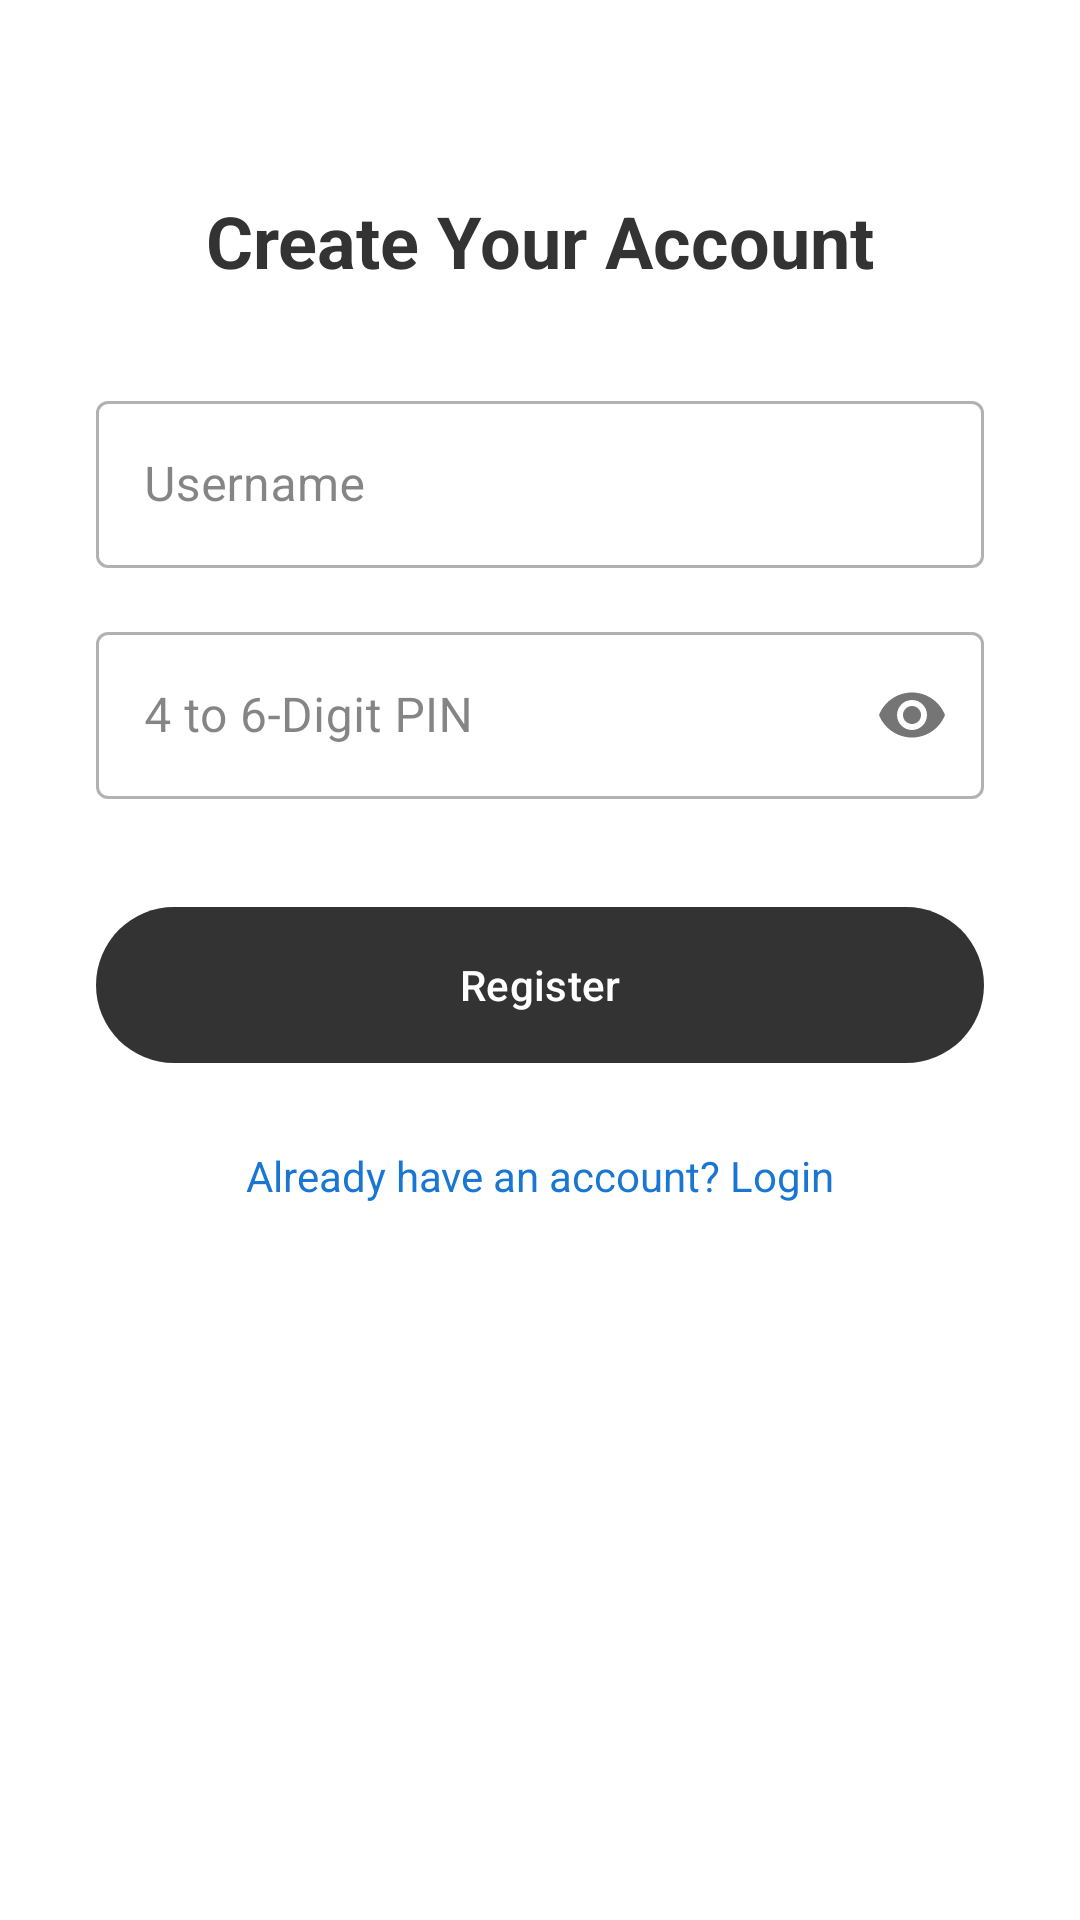

Write the Android layout XML for this screen, with the resource values it uses.
<!-- AndroidManifest.xml: application theme Theme.Bizpalm -->
<!-- res/layout/activity_register.xml -->
<?xml version="1.0" encoding="utf-8"?>
<androidx.constraintlayout.widget.ConstraintLayout xmlns:android="http://schemas.android.com/apk/res/android"
    xmlns:app="http://schemas.android.com/apk/res-auto"
    xmlns:tools="http://schemas.android.com/tools"
    android:layout_width="match_parent"
    android:layout_height="match_parent"
    android:background="#FFFFFF"
    tools:context=".ui.auth.RegisterActivity">

    <TextView
        android:id="@+id/tvRegisterTitle"
        android:layout_width="wrap_content"
        android:layout_height="wrap_content"
        android:text="Create Your Account"
        android:textSize="24sp"
        android:textStyle="bold"
        android:textColor="#333333"
        android:layout_marginTop="64dp"
        app:layout_constraintTop_toTopOf="parent"
        app:layout_constraintStart_toStartOf="parent"
        app:layout_constraintEnd_toEndOf="parent" />

    <com.google.android.material.textfield.TextInputLayout
        android:id="@+id/tilUsername"
        android:layout_width="0dp"
        android:layout_height="wrap_content"
        android:layout_marginHorizontal="32dp"
        android:layout_marginTop="32dp"
        android:hint="Username"
        style="@style/Widget.MaterialComponents.TextInputLayout.OutlinedBox"
        app:layout_constraintTop_toBottomOf="@id/tvRegisterTitle"
        app:layout_constraintStart_toStartOf="parent"
        app:layout_constraintEnd_toEndOf="parent">
        <com.google.android.material.textfield.TextInputEditText
            android:id="@+id/etUsername"
            android:layout_width="match_parent"
            android:layout_height="wrap_content" />
    </com.google.android.material.textfield.TextInputLayout>

    <com.google.android.material.textfield.TextInputLayout
        android:id="@+id/tilPin"
        android:layout_width="0dp"
        android:layout_height="wrap_content"
        android:layout_marginHorizontal="32dp"
        android:layout_marginTop="16dp"
        android:hint="4 to 6-Digit PIN"
        app:passwordToggleEnabled="true"
        style="@style/Widget.MaterialComponents.TextInputLayout.OutlinedBox"
        app:layout_constraintTop_toBottomOf="@id/tilUsername"
        app:layout_constraintStart_toStartOf="parent"
        app:layout_constraintEnd_toEndOf="parent">
        <com.google.android.material.textfield.TextInputEditText
            android:id="@+id/etPin"
            android:layout_width="match_parent"
            android:layout_height="wrap_content"
            android:inputType="numberPassword" />
    </com.google.android.material.textfield.TextInputLayout>

    <com.google.android.material.button.MaterialButton
        android:id="@+id/btnRegister"
        android:layout_width="0dp"
        android:layout_height="60dp"
        android:text="Register"
        android:layout_marginHorizontal="32dp"
        android:layout_marginTop="32dp"
        app:layout_constraintTop_toBottomOf="@id/tilPin"
        app:layout_constraintStart_toStartOf="parent"
        app:layout_constraintEnd_toEndOf="parent" />

    <TextView
        android:id="@+id/tvLoginLink"
        android:layout_width="wrap_content"
        android:layout_height="wrap_content"
        android:text="Already have an account? Login"
        android:textColor="#1976D2"
        android:layout_marginTop="24dp"
        app:layout_constraintTop_toBottomOf="@id/btnRegister"
        app:layout_constraintStart_toStartOf="parent"
        app:layout_constraintEnd_toEndOf="parent" />

</androidx.constraintlayout.widget.ConstraintLayout>
<!-- resources referenced by this layout -->
<resources>
  <style name="Theme.Bizpalm" parent="Base.Theme.Bizpalm" />
  <style name="Base.Theme.Bizpalm" parent="Theme.Material3.Light.NoActionBar">
          
          <item name="colorPrimary">@color/primary</item>
          <item name="colorOnPrimary">@color/white</item>
          <item name="colorSecondary">@color/secondary</item>
          <item name="colorOnSecondary">@color/primary</item>
          <item name="android:windowBackground">@color/background</item>
  
          
          <item name="colorSurface">@color/background</item>
          <item name="colorOnSurface">@color/primary</item>
          <item name="colorSurfaceVariant">@color/secondary</item>
          <item name="colorOnSurfaceVariant">@color/primary</item>
          <item name="colorOutline">@color/gray</item>
  
          
          <item name="android:windowSplashScreenAnimatedIcon" tools:targetApi="31">@android:color/transparent</item>
          <item name="android:windowSplashScreenBackground" tools:targetApi="31">@color/background</item>
      </style>
  <color name="primary">#333333</color>
  <color name="white">#FFFFFF</color>
  <color name="secondary">#E5E5E5</color>
  <color name="background">#FFFFFF</color>
  <color name="gray">#999999</color>
</resources>
